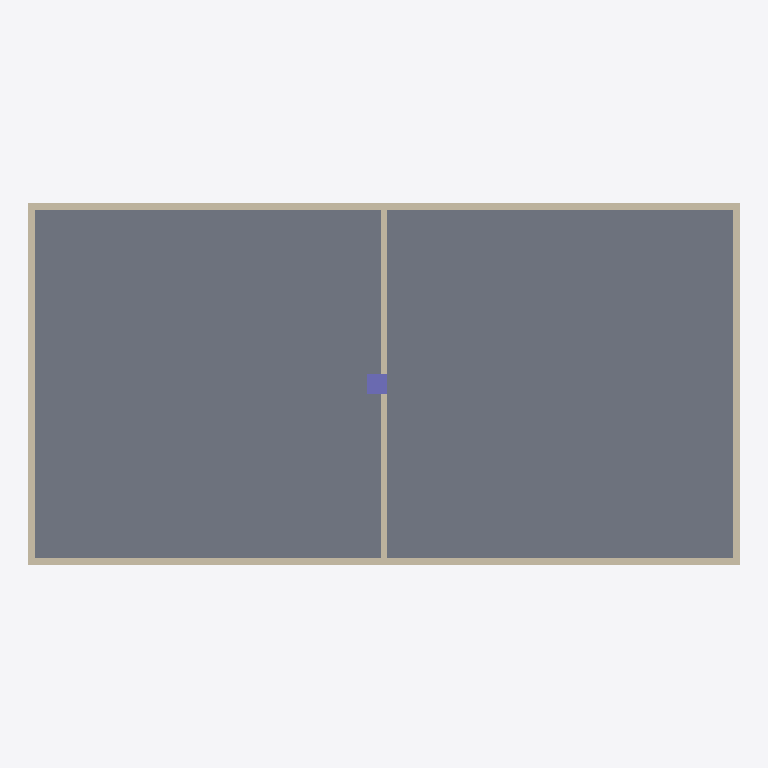
Plan cut of the same IFC building model at storey 'Level 1' (level 0.00 m, cut at 1.40 m), seen from above with north up, elements coloured by IFC class: 6 walls (beige), 1 slab (grey), 1 column (violet). Cut surfaces are drawn darker.
Extent 20.4 m × 10.4 m × 8.2 m (x, y, z). Storeys (3): Level 1 at 0.00 m; Level 2 at 4.00 m; Level 3 at 8.00 m. Elements (14): 10 IfcWallStandardCase, 3 IfcSlab, 1 IfcColumn.

HEADER;
FILE_DESCRIPTION(('ViewDefinition [CoordinationView, QuantityTakeOffAddOnView, FMHandOverView]'),'2;1');
FILE_NAME('0001','2016-02-27T21:37:11',(''),(''),'The EXPRESS Data Manager Version 5.02.0100.07 : 28 Aug 2013','20150714_1515(x64) - Exporter 16.3.0.0 - Alternate UI 16.3.0.0','');
FILE_SCHEMA(('IFC2X3'));
ENDSEC;
DATA;
#104=IFCPROJECT('3ZHfuarqT88e6Ksv9kRzsc',#41,'0001',$,$,'Project Name','Project Status',(#93,#101),#88);
#1435=IFCSITE('3ZHfuarqT88e6Ksv9kRzsa',#41,'Default',$,'',#1434,$,$,.ELEMENT.,$,$,$,$,$);
#114=IFCBUILDING('3ZHfuarqT88e6Ksv9kRzsd',#41,'',$,$,#32,$,'',.ELEMENT.,$,$,$);
#123=IFCBUILDINGSTOREY('3ZHfuarqT88e6KsvAHa2DX',#41,'Level 1',$,$,#121,$,'Level 1',.ELEMENT.,0.0);
#129=IFCBUILDINGSTOREY('3ZHfuarqT88e6KsvAHa23W',#41,'Level 2',$,$,#128,$,'Level 2',.ELEMENT.,4000.0);
#135=IFCBUILDINGSTOREY('3ZHfuarqT88e6KsvAHakIK',#41,'Level 3',$,$,#134,$,'Level 3',.ELEMENT.,8000.00000000005);
#707=IFCSLAB('1iGNuOv8TCmxHj9b09XGpu',#41,'Floor:Generic 150mm:180373',$,'Floor:Generic 150mm',#685,#705,'180373',.FLOOR.);
#1028=IFCWALLSTANDARDCASE('1iGNuOv8TCmxHj9b09XGRZ',#41,'Basic Wall:Generic - 200mm:182926',$,'Basic Wall:Generic - 200mm:398',#1003,#1026,'182926');
#1126=IFCWALLSTANDARDCASE('1iGNuOv8TCmxHj9b09XGQN',#41,'Basic Wall:Generic - 200mm:183034',$,'Basic Wall:Generic - 200mm:398',#1101,#1124,'183034');
#979=IFCWALLSTANDARDCASE('1iGNuOv8TCmxHj9b09XGOp',#41,'Basic Wall:Generic - 200mm:182878',$,'Basic Wall:Generic - 200mm:398',#954,#977,'182878');
#1077=IFCWALLSTANDARDCASE('1iGNuOv8TCmxHj9b09XGRG',#41,'Basic Wall:Generic - 200mm:182973',$,'Basic Wall:Generic - 200mm:398',#1052,#1075,'182973');
#873=IFCWALLSTANDARDCASE('1iGNuOv8TCmxHj9b09XGHH',#41,'Basic Wall:Generic - 200mm:182332',$,'Basic Wall:Generic - 200mm:398',#847,#871,'182332');
#930=IFCWALLSTANDARDCASE('1iGNuOv8TCmxHj9b09XGIR',#41,'Basic Wall:Generic - 200mm:182518',$,'Basic Wall:Generic - 200mm:398',#905,#928,'182518');
#823=IFCCOLUMN('1iGNuOv8TCmxHj9b09XG_5',#41,'M_Rectangular Column:610 x 610mm:181224',$,'610 x 610mm',#822,#819,'181224');
ENDSEC;